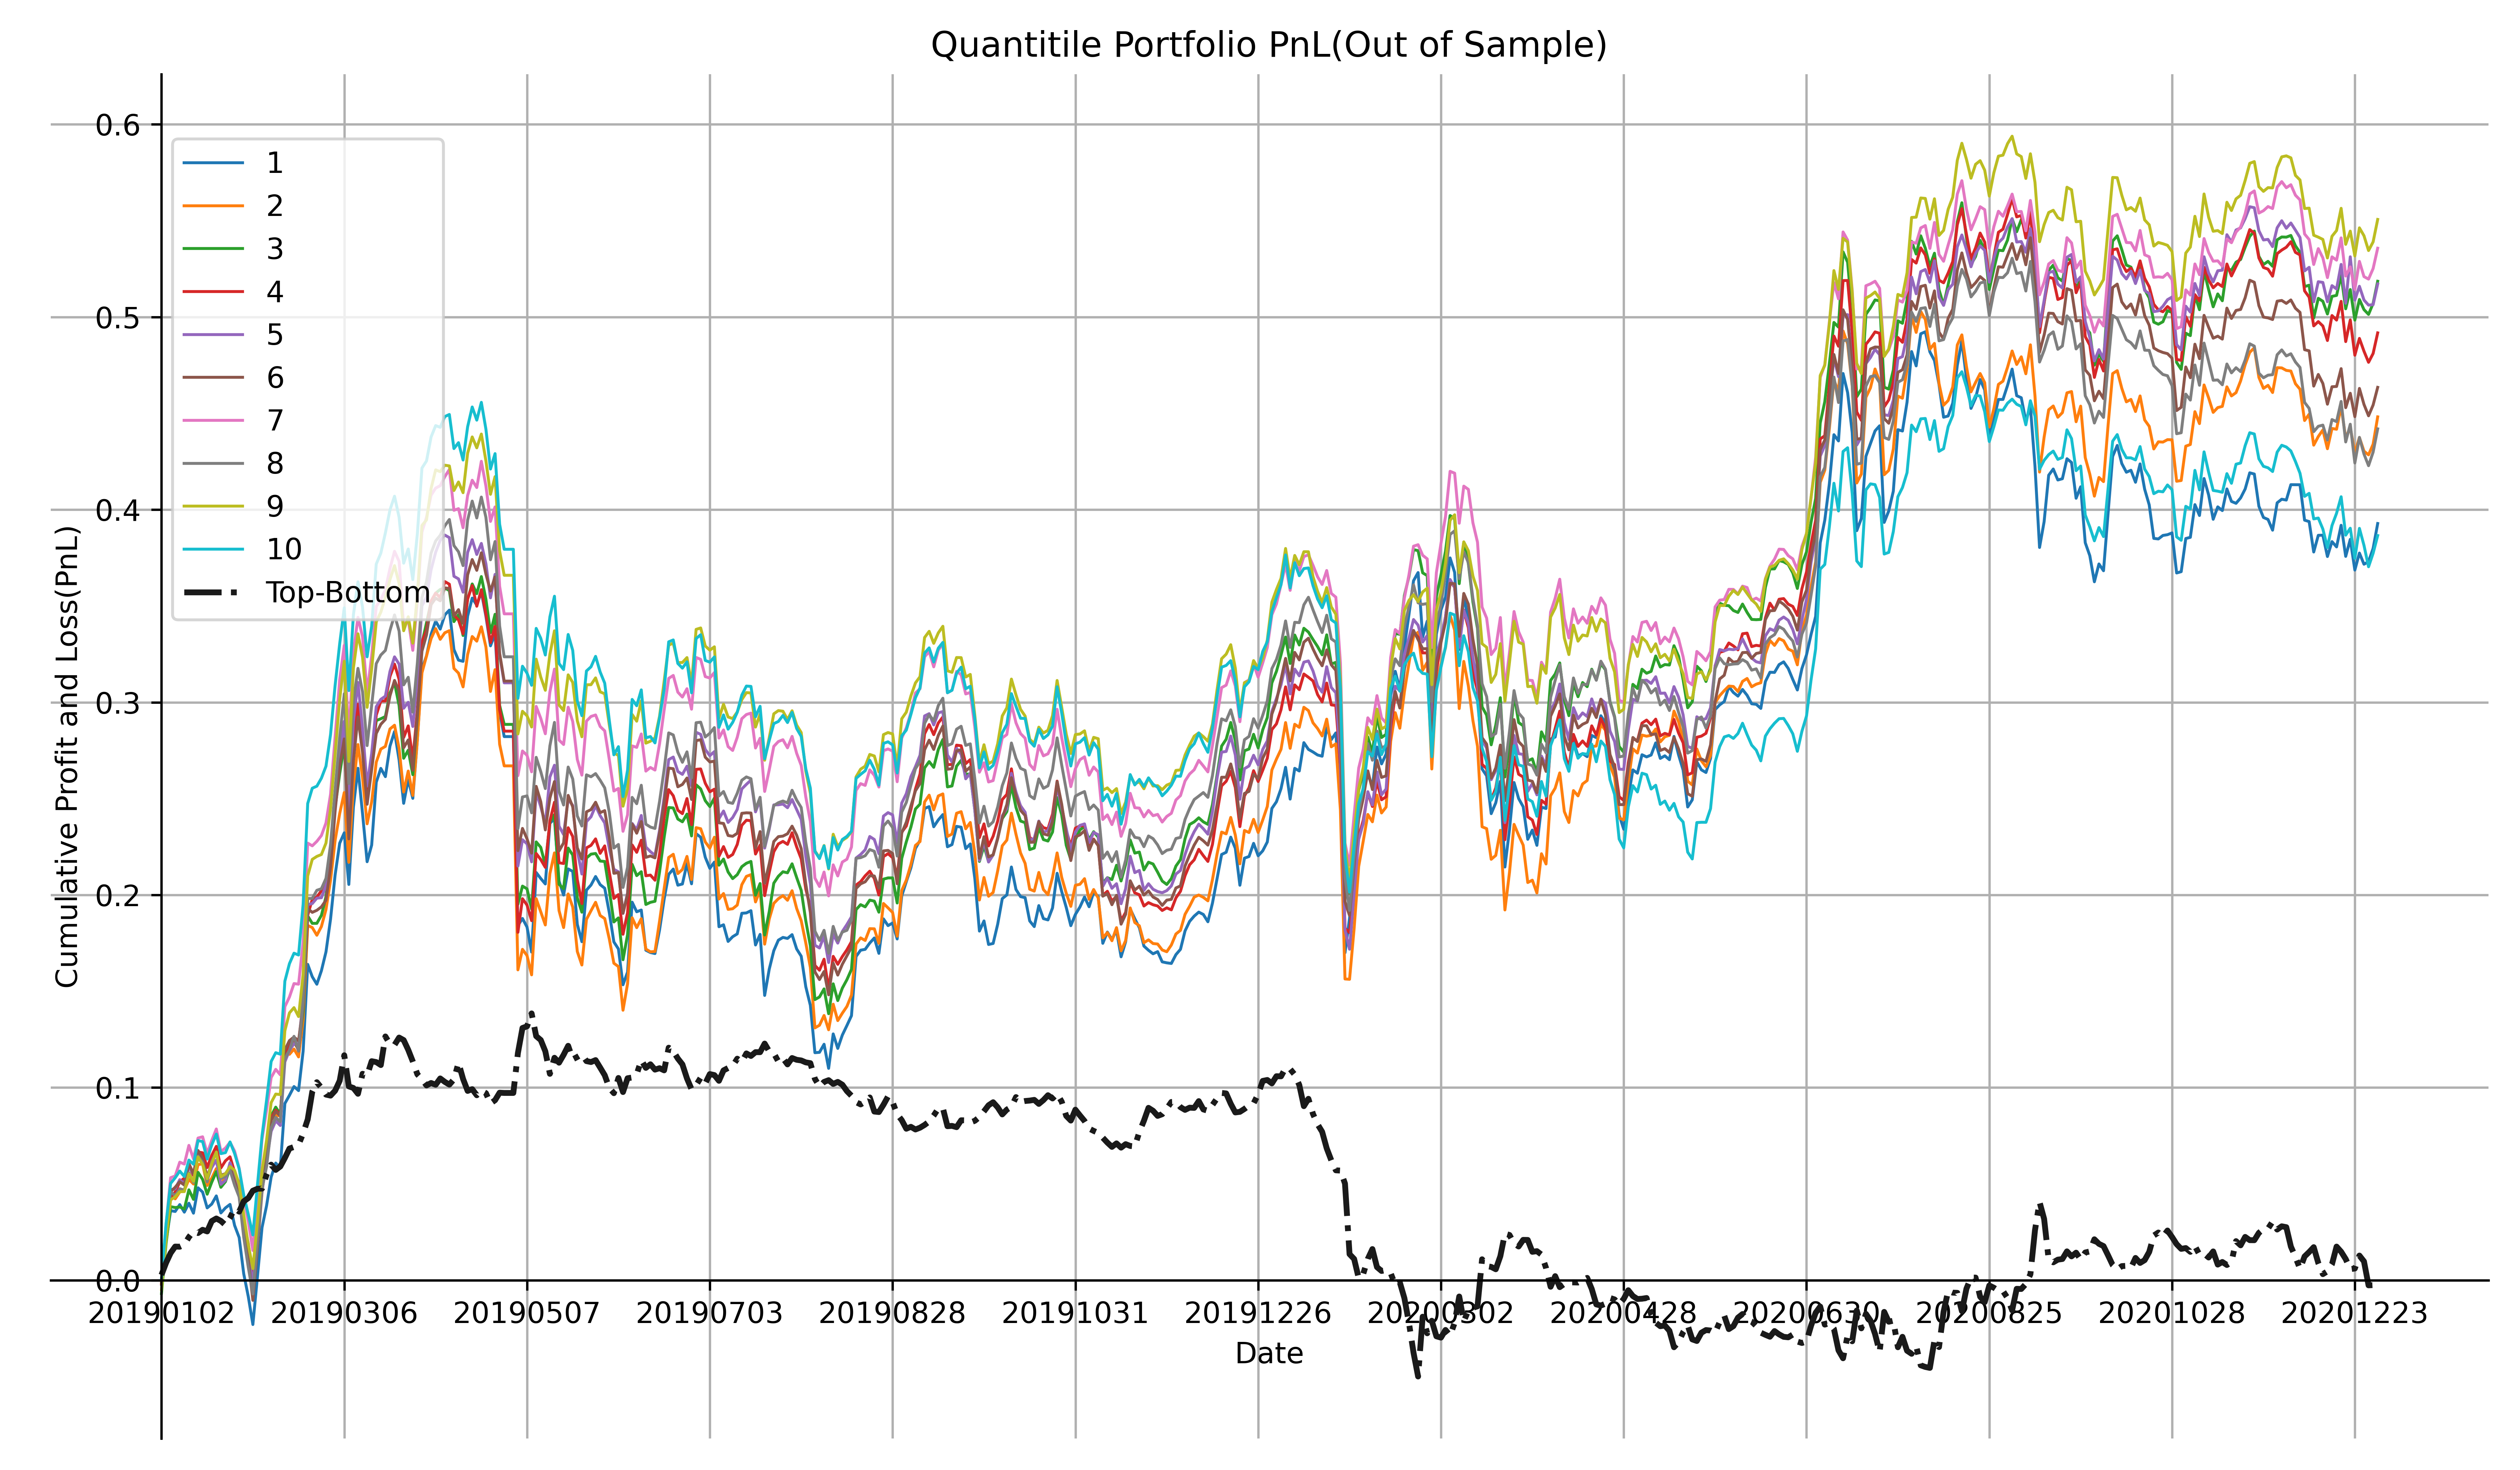

Source data for this figure (header and first rows):
date, 1, 2, 3, 4, 5, 6, 7, 8, 9, 10
20190102, -0.002122, -0.001815, -0.006854, -0.001759, 0.0002077, -0.001189, 0.0005955, 0.0004148, -0.004771, 0.0006451
20190103, 0.02247, 0.02699, 0.02588, 0.02507, 0.02678, 0.02657, 0.02825, 0.02573, 0.02606, 0.02873
20190104, 0.01579, 0.01993, 0.01916, 0.01937, 0.02008, 0.02056, 0.02439, 0.01976, 0.02042, 0.02087
20190107, -0.0004242, -0.002854, -0.0004467, 0.003114, 0.000407, 0.002357, 0.0008966, -0.001987, 0.001634, 0.002946
20190108, 0.003565, 0.003565, 0.0002801, 0.005292, 0.004744, 0.002827, 0.007164, 0.003612, 0.002637, 0.003487
20190109, -0.003917, 0.000838, -0.001001, 0.001921, -0.002096, -0.001711, -0.0009816, -0.0007614, 4.3482512849613215e-05, -0.002836
20190110, 0.004623, 0.005753, 0.009921, 0.006401, 0.00878, 0.01116, 0.009696, 0.009013, 0.009233, 0.008532
20190111, -0.005155, -0.00246, -0.004943, -0.004965, -0.003742, -0.005404, -0.00698, -0.004961, -0.003918, -0.002161
20190114, 0.01316, 0.01007, 0.01403, 0.01215, 0.01151, 0.01218, 0.01079, 0.01365, 0.01267, 0.01228
20190115, -0.002204, 0.0004201, -0.003673, -0.0004391, -0.004711, -0.004166, 0.00064, -0.003282, -0.003939, -0.0005108
20190116, -0.008225, -0.01122, -0.007685, -0.007636, -0.009846, -0.009623, -0.00862, -0.0101, -0.007359, -0.009077
20190117, 0.001997, 0.003762, 0.006225, 0.006317, 0.00643, 0.007088, 0.006685, 0.01058, 0.007769, 0.007358
20190118, 0.00423, 0.004962, 0.005465, 0.00467, 0.003839, 0.00606, 0.006002, 0.004837, 0.006097, 0.005594
20190121, -0.00884, -0.009385, -0.008115, -0.0112, -0.01258, -0.01226, -0.01166, -0.01377, -0.01284, -0.01013
20190122, 0.002621, 0.006086, 0.002946, 0.003702, 0.002044, 0.0009055, 0.001777, 0.001185, 0.001497, 0.000517
20190123, 0.001803, 0.00284, 0.007293, 0.002074, 0.009188, 0.003421, 0.002991, 0.003201, 0.003801, 0.005552
20190124, -0.0109, -0.002725, -0.004607, -0.007898, -0.006729, -0.007353, -0.004589, -0.007748, -0.001963, -0.005988
20190125, -0.00628, -0.005583, -0.008379, -0.005839, -0.007504, -0.00781, -0.008871, -0.006141, -0.007417, -0.007997
20190128, -0.01884, -0.01658, -0.01993, -0.01992, -0.01688, -0.01936, -0.01495, -0.02091, -0.01554, -0.0135
20190129, -0.01186, -0.01476, -0.01301, -0.01138, -0.01594, -0.01357, -0.01273, -0.01562, -0.01567, -0.01016
20190130, -0.01447, -0.01697, -0.01211, -0.01659, -0.01635, -0.0211, -0.01505, -0.01384, -0.0124, -0.01065
20190131, 0.02484, 0.02484, 0.02635, 0.02737, 0.02606, 0.02739, 0.02921, 0.02763, 0.02423, 0.02584
20190201, 0.02545, 0.02474, 0.02602, 0.02529, 0.02261, 0.02907, 0.02839, 0.02697, 0.02649, 0.02555
20190211, 0.01141, 0.01313, 0.01507, 0.01249, 0.0154, 0.01817, 0.01534, 0.01156, 0.01598, 0.01861
20190212, 0.01482, 0.01438, 0.0174, 0.01677, 0.01561, 0.01892, 0.01686, 0.0201, 0.01946, 0.02005
20190213, 0.007281, 0.007621, 0.004571, 0.003872, 0.005448, 0.004487, 0.004235, 0.005406, 0.00444, 0.004563
20190214, -0.002543, -0.0003096, -0.003698, -0.002639, -0.002432, -0.002285, -0.002824, -0.002211, -0.0002698, -0.0007758
20190215, 0.03346, 0.03262, 0.03149, 0.03118, 0.03303, 0.0342, 0.03538, 0.03265, 0.03312, 0.03789
20190218, 0.004216, -0.0005852, 0.002981, 0.00633, 0.005947, 0.004851, 0.004988, 0.004523, 0.009276, 0.009092
20190219, 0.004584, 0.002718, 0.003009, 0.001976, 0.003499, 0.001875, 0.006989, 0.007125, 0.002737, 0.005433
20190220, -0.002118, -0.004075, -0.003874, -0.006136, -0.0005383, -0.002013, -0.0003151, -0.007741, -0.004631, -0.0009315
20190221, 0.02055, 0.01939, 0.02013, 0.024, 0.02362, 0.01835, 0.02188, 0.02544, 0.02201, 0.02642
20190222, 0.04499, 0.04885, 0.04921, 0.04653, 0.0491, 0.05032, 0.05133, 0.05387, 0.05098, 0.05222
20190225, -0.006443, -0.001108, -0.003861, 0.008181, 0.0005567, -0.001944, -0.001393, -1.4948952178264058e-06, 0.00861, 0.007938
20190226, -0.00387, -0.003972, 2.6801793800551024e-05, 0.0012, 0.002802, 0.001061, 0.002315, 0.00422, 0.00153, 0.001055
20190227, 0.007017, 0.004535, 0.004159, 0.003314, 0.0002378, 0.001801, 0.00305, 0.000835, 0.0009963, 0.004158
20190228, 0.009791, 0.008808, 0.009685, 0.005384, 0.006194, 0.003431, 0.006514, 0.005367, 0.005939, 0.006221
20190301, 0.01699, 0.01528, 0.01953, 0.01749, 0.02003, 0.01703, 0.01488, 0.01757, 0.01776, 0.01646
20190304, 0.02297, 0.02058, 0.02671, 0.02671, 0.02397, 0.02935, 0.02985, 0.02823, 0.02844, 0.02553
20190305, 0.01644, 0.01398, 0.01757, 0.01848, 0.02422, 0.02328, 0.02958, 0.0274, 0.02838, 0.02161
20190306, 0.005363, 0.0109, 0.01505, 0.01452, 0.01711, 0.01403, 0.01789, 0.02258, 0.01979, 0.01859
20190307, -0.02678, -0.03621, -0.04083, -0.04634, -0.0473, -0.05186, -0.04834, -0.04657, -0.052, -0.04294
20190308, 0.04015, 0.03983, 0.04047, 0.04295, 0.04733, 0.04076, 0.04475, 0.04271, 0.04845, 0.03931
20190311, 0.02015, 0.02128, 0.01532, 0.01759, 0.02019, 0.02253, 0.0181, 0.01708, 0.01779, 0.01714
20190312, -0.02353, -0.01709, -0.01479, -0.01554, -0.02401, -0.01838, -0.01008, -0.01219, -0.01211, -0.01315
20190313, -0.02497, -0.02405, -0.02726, -0.03256, -0.02978, -0.02691, -0.02929, -0.0279, -0.02605, -0.02578
20190314, 0.008646, 0.01146, 0.02, 0.01976, 0.01701, 0.01805, 0.01945, 0.02091, 0.01999, 0.016
20190315, 0.0326, 0.02052, 0.01962, 0.02266, 0.02417, 0.01867, 0.02559, 0.02162, 0.02439, 0.03214
20190318, 0.007203, 0.006826, 0.0009541, 0.007341, 0.003839, 0.004779, 0.003682, 0.004487, 0.005042, 0.005653
20190319, -0.004285, 0.001377, 0.001124, 1.0506654231880555e-05, 0.001656, 0.00257, 0.00492, 0.002397, 0.00763, 0.01056
20190320, 0.01582, 0.009047, 0.01227, 0.01273, 0.01279, 0.01218, 0.01106, 0.01028, 0.009267, 0.01188
20190321, 0.007584, 0.001944, 0.005298, 0.006393, 0.007605, 0.008006, 0.008934, 0.008128, 0.007239, 0.00714
20190322, -0.01476, -0.01206, -0.01185, -0.007923, -0.003776, -0.00551, -0.005218, -0.00838, -0.009212, -0.01095
20190325, -0.02249, -0.02261, -0.02735, -0.03018, -0.0229, -0.0294, -0.03374, -0.02791, -0.02457, -0.0238
20190326, 0.01242, 0.01089, 0.004194, 0.006058, 0.003099, 0.004028, 0.003491, 0.003914, 0.007255, 0.007358
20190327, -0.009851, -0.01266, -0.01272, -0.01748, -0.01256, -0.0157, -0.01591, -0.01807, -0.0137, -0.01588
20190328, 0.03053, 0.02907, 0.03006, 0.02548, 0.02493, 0.02931, 0.0254, 0.02554, 0.02491, 0.02387
20190329, 0.03661, 0.03457, 0.03803, 0.03549, 0.03769, 0.03249, 0.03596, 0.03389, 0.0362, 0.03401
20190401, 0.006891, 0.008758, 0.01072, 0.006349, 0.004591, 0.008479, 0.007802, 0.0083, 0.002842, 0.003712
20190402, 0.01115, 0.009007, 0.01074, 0.01502, 0.01412, 0.01566, 0.01135, 0.01481, 0.01633, 0.01241
... 426 more rows
